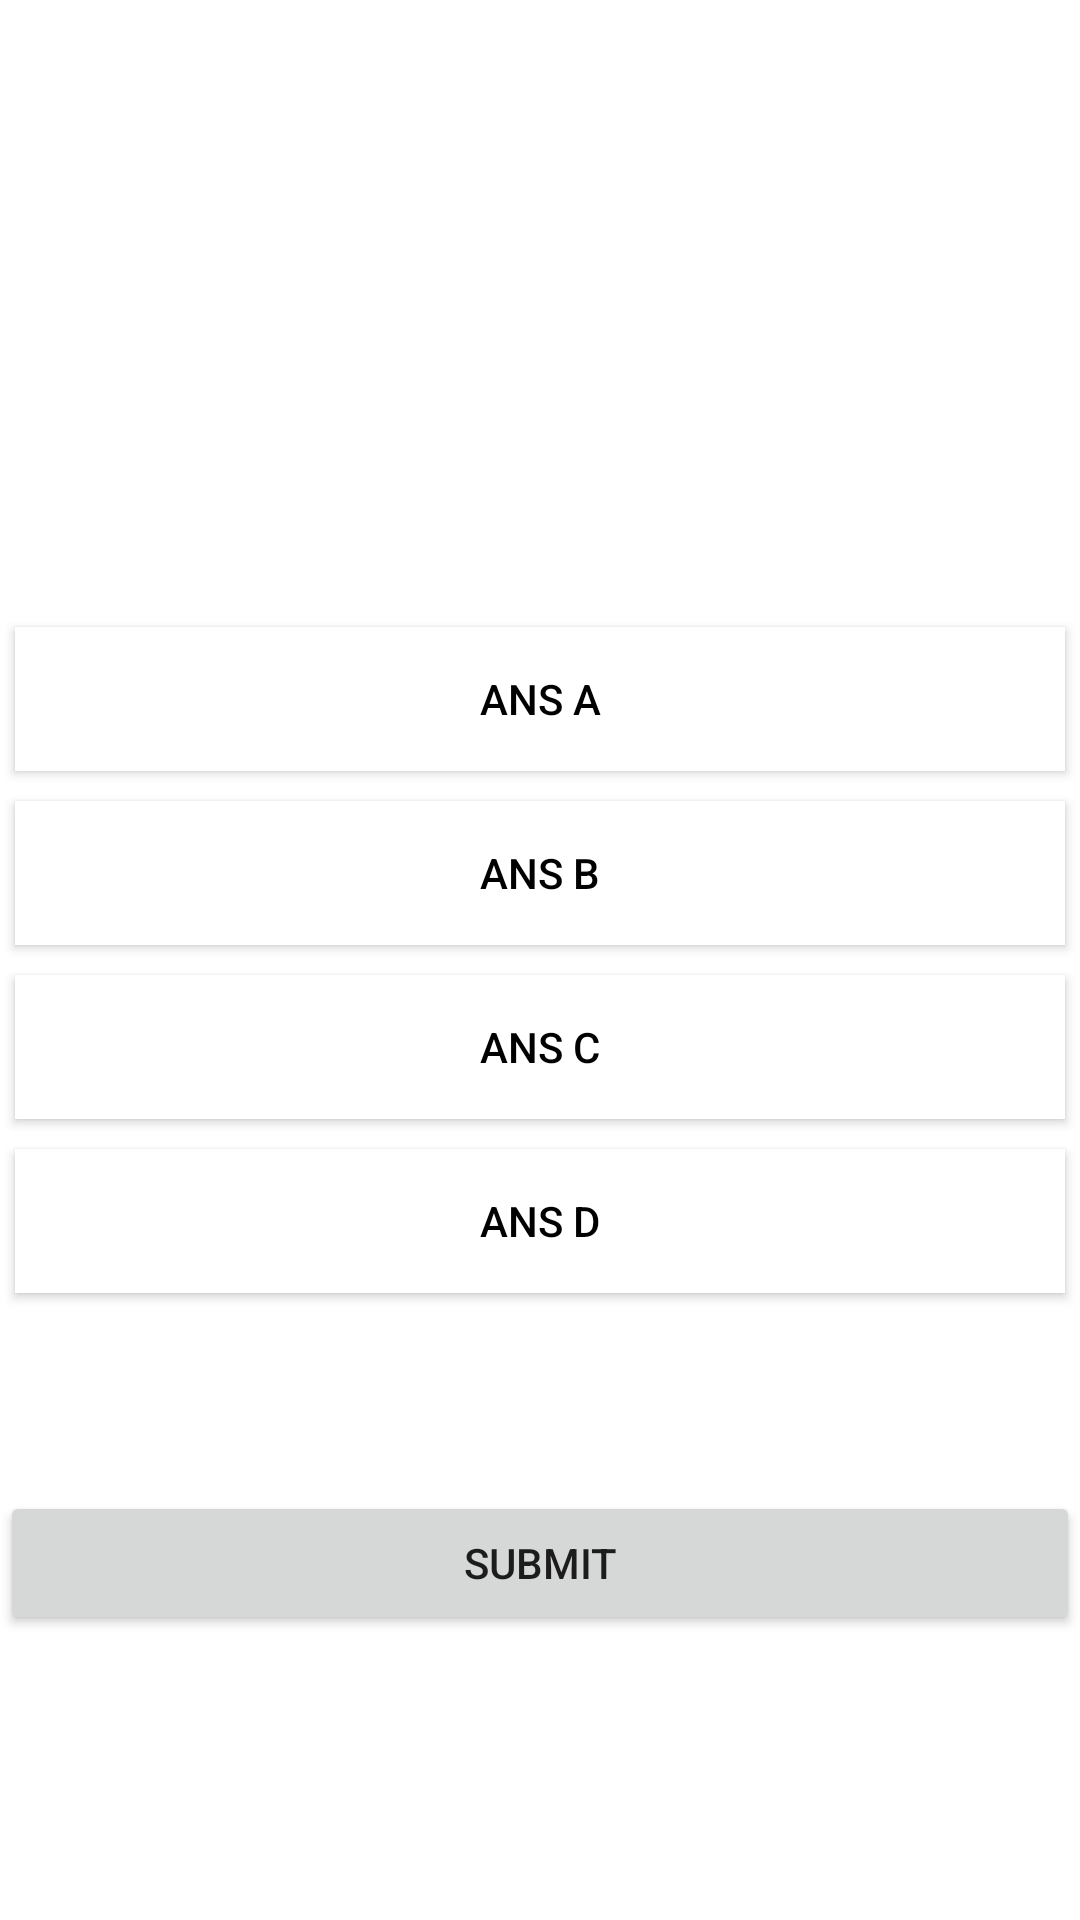

Android layout source for this screen:
<!-- AndroidManifest.xml: application theme Theme.Login10 -->
<!-- res/layout/activity_clevel1.xml -->
<?xml version="1.0" encoding="utf-8"?>
<RelativeLayout xmlns:android="http://schemas.android.com/apk/res/android"
    xmlns:app="http://schemas.android.com/apk/res-auto"
    xmlns:tools="http://schemas.android.com/tools"
    android:layout_width="match_parent"
    android:background="@drawable/background"
    android:layout_height="match_parent"
    tools:context=".CLevel1">

    <TextView
        android:id="@+id/total_question"
        android:layout_width="wrap_content"
        android:layout_height="wrap_content"
        android:layout_marginTop="10dp"
        android:text="Total Questions"
        android:textColor="@color/white"
        android:textSize="20dp"
        android:textStyle="bold" />

    <TextView
        android:id="@+id/question"
        android:layout_width="303dp"
        android:layout_height="wrap_content"
        android:layout_marginStart="20dp"
        android:layout_marginTop="50dp"
        android:layout_marginEnd="20dp"
        android:layout_marginBottom="20dp"
        android:text="this_will_be_the_question"
        android:textAlignment="center"
        android:textColor="@color/white"
        android:textSize="20dp"
        android:textStyle="bold" />

    <LinearLayout
        android:id="@+id/choices_layout"
        android:layout_width="match_parent"
        android:layout_height="wrap_content"
        android:layout_centerInParent="true"
        android:layout_marginBottom="21dp"
        android:orientation="vertical">

        <Button
            android:id="@+id/ans_A"
            android:layout_width="match_parent"
            android:layout_height="wrap_content"

            android:layout_margin="5dp"

            android:background="@color/white"
            android:text="Ans A"
            android:textColor="@color/black" />

        <Button
            android:id="@+id/ans_B"
            android:layout_width="match_parent"
            android:layout_height="wrap_content"


            android:layout_margin="5dp"
            android:background="@color/white"
            android:text="Ans B"
            android:textColor="@color/black" />


        <Button
            android:id="@+id/ans_C"
            android:layout_width="match_parent"
            android:layout_height="wrap_content"

            android:layout_margin="5dp"
            android:background="@color/white"
            android:text="Ans C"
            android:textColor="@color/black" />

        <Button
            android:id="@+id/ans_D"
            android:layout_width="match_parent"
            android:layout_height="wrap_content"

            android:layout_margin="5dp"
            android:background="@color/white"
            android:text="Ans D"
            android:textColor="@color/black" />



    </LinearLayout>

    <Button
        android:id="@+id/submit_btn"
        android:layout_width="match_parent"
        android:layout_height="wrap_content"
        android:layout_below="@+id/choices_layout"
        android:layout_marginTop="40dp"
        android:text="Submit" />

</RelativeLayout>
<!-- resources referenced by this layout -->
<resources>
  <style name="Theme.Login10" parent="Theme.MaterialComponents.DayNight.DarkActionBar">
          
          <item name="colorPrimary">@color/purple_500</item>
          <item name="colorPrimaryVariant">@color/purple_700</item>
          <item name="colorOnPrimary">@color/white</item>
          
          <item name="colorSecondary">@color/teal_200</item>
          <item name="colorSecondaryVariant">@color/teal_700</item>
          <item name="colorOnSecondary">@color/black</item>
          
          <item name="android:statusBarColor" tools:targetApi="l">?attr/colorPrimaryVariant</item>
          
      </style>
  <!-- not gathered from this repository: default colours our renderer supplied (Android Studio template values) -->
  <color name="purple_500">#FF6200EE</color>
  <color name="purple_700">#FF3700B3</color>
  <color name="teal_200">#FF03DAC5</color>
  <color name="teal_700">#FF018786</color>
  <color name="black">#FF000000</color>
  <color name="white">#FFFFFFFF</color>
</resources>
